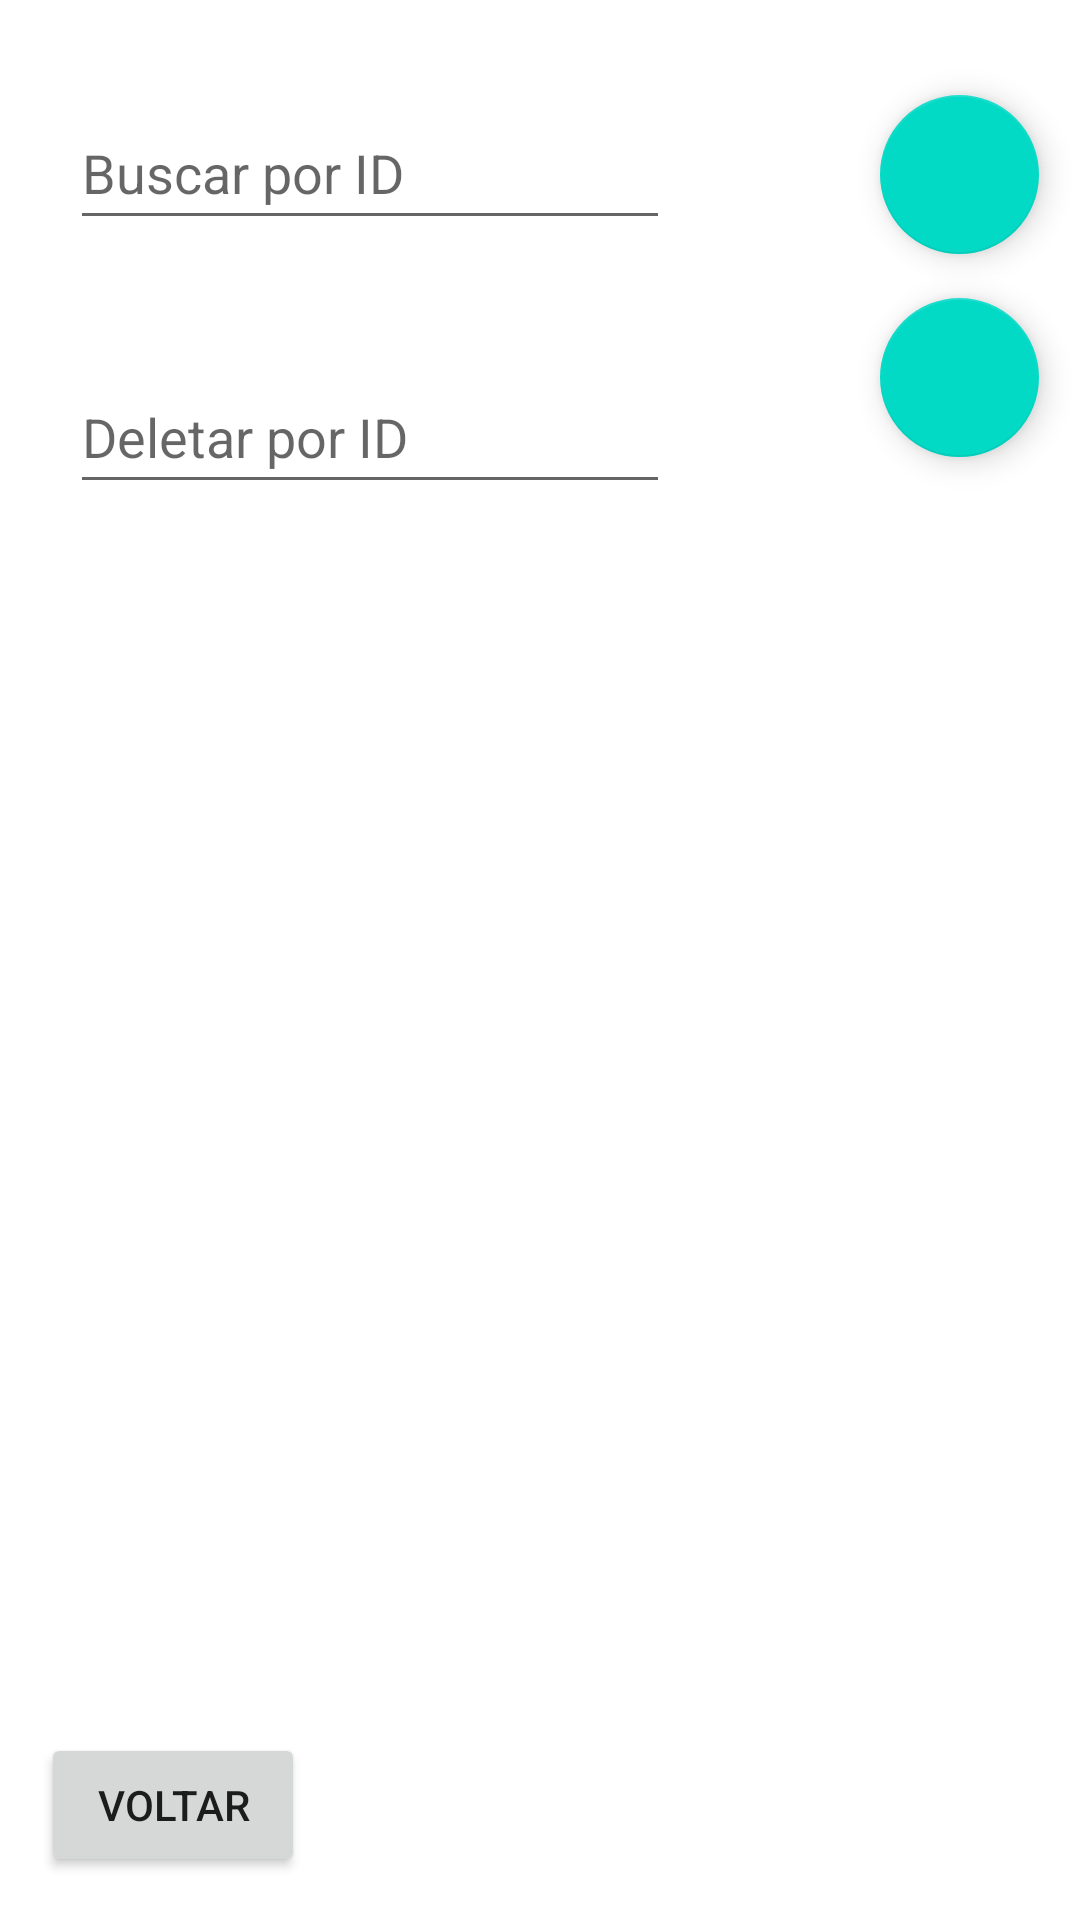

Reconstruct the res/layout file that produces this screen, plus the resources it refers to.
<!-- AndroidManifest.xml: application theme Theme.TrabalhoFinal -->
<!-- res/layout/activity_tela_pedidos2.xml -->
<?xml version="1.0" encoding="utf-8"?>
<androidx.constraintlayout.widget.ConstraintLayout xmlns:android="http://schemas.android.com/apk/res/android"
    xmlns:app="http://schemas.android.com/apk/res-auto"
    xmlns:tools="http://schemas.android.com/tools"
    android:id="@+id/main"
    android:layout_width="match_parent"
    android:layout_height="match_parent"
    tools:context=".Tela_pedidos2">

    <ListView
        android:id="@+id/lv_listarpedidos"
        android:layout_width="410dp"
        android:layout_height="340dp"
        app:layout_constraintBottom_toBottomOf="parent"
        app:layout_constraintEnd_toEndOf="parent"
        app:layout_constraintHorizontal_bias="0.0"
        app:layout_constraintStart_toStartOf="parent"
        app:layout_constraintTop_toTopOf="parent"
        app:layout_constraintVertical_bias="0.741" />

    <EditText
        android:id="@+id/et_buscarporId"
        android:layout_width="200dp"
        android:layout_height="48dp"
        android:ems="10"
        android:hint="Buscar por ID"
        android:inputType="number"
        app:layout_constraintBottom_toBottomOf="parent"
        app:layout_constraintEnd_toEndOf="parent"
        app:layout_constraintHorizontal_bias="0.146"
        app:layout_constraintStart_toStartOf="parent"
        app:layout_constraintTop_toTopOf="parent"
        app:layout_constraintVertical_bias="0.054" />

    <com.google.android.material.floatingactionbutton.FloatingActionButton
        android:id="@+id/fa_buscar"
        android:layout_width="54dp"
        android:layout_height="53dp"
        android:clickable="true"
        app:layout_constraintBottom_toBottomOf="parent"
        app:layout_constraintEnd_toEndOf="parent"
        app:layout_constraintHorizontal_bias="0.955"
        app:layout_constraintStart_toStartOf="parent"
        app:layout_constraintTop_toTopOf="parent"
        app:layout_constraintVertical_bias="0.054"
        app:srcCompat="@drawable/lupa" />

    <EditText
        android:id="@+id/et_deletarporid"
        android:layout_width="200dp"
        android:layout_height="48dp"
        android:layout_marginTop="120dp"
        android:ems="10"
        android:hint="Deletar por ID"
        android:inputType="number"
        app:layout_constraintBottom_toBottomOf="parent"
        app:layout_constraintEnd_toEndOf="parent"
        app:layout_constraintHorizontal_bias="0.146"
        app:layout_constraintStart_toStartOf="parent"
        app:layout_constraintTop_toTopOf="parent"
        app:layout_constraintVertical_bias="0.0" />

    <com.google.android.material.floatingactionbutton.FloatingActionButton
        android:id="@+id/fa_deletar"
        android:layout_width="53dp"
        android:layout_height="53dp"
        android:clickable="true"
        app:layout_constraintBottom_toBottomOf="parent"
        app:layout_constraintEnd_toEndOf="parent"
        app:layout_constraintHorizontal_bias="0.955"
        app:layout_constraintStart_toStartOf="parent"
        app:layout_constraintTop_toTopOf="parent"
        app:layout_constraintVertical_bias="0.169"
        app:srcCompat="@drawable/ic_delete" />

    <Button
        android:id="@+id/bt_voltar"
        android:layout_width="wrap_content"
        android:layout_height="wrap_content"
        android:text="Voltar"
        app:layout_constraintBottom_toBottomOf="parent"
        app:layout_constraintEnd_toEndOf="parent"
        app:layout_constraintHorizontal_bias="0.05"
        app:layout_constraintStart_toStartOf="parent"
        app:layout_constraintTop_toTopOf="parent"
        app:layout_constraintVertical_bias="0.976" />

</androidx.constraintlayout.widget.ConstraintLayout>
<!-- resources referenced by this layout -->
<resources>
  <style name="Theme.TrabalhoFinal" parent="Theme.MaterialComponents.DayNight.NoActionBar">
          <item name="colorPrimary">#964B00</item>
      </style>
</resources>
